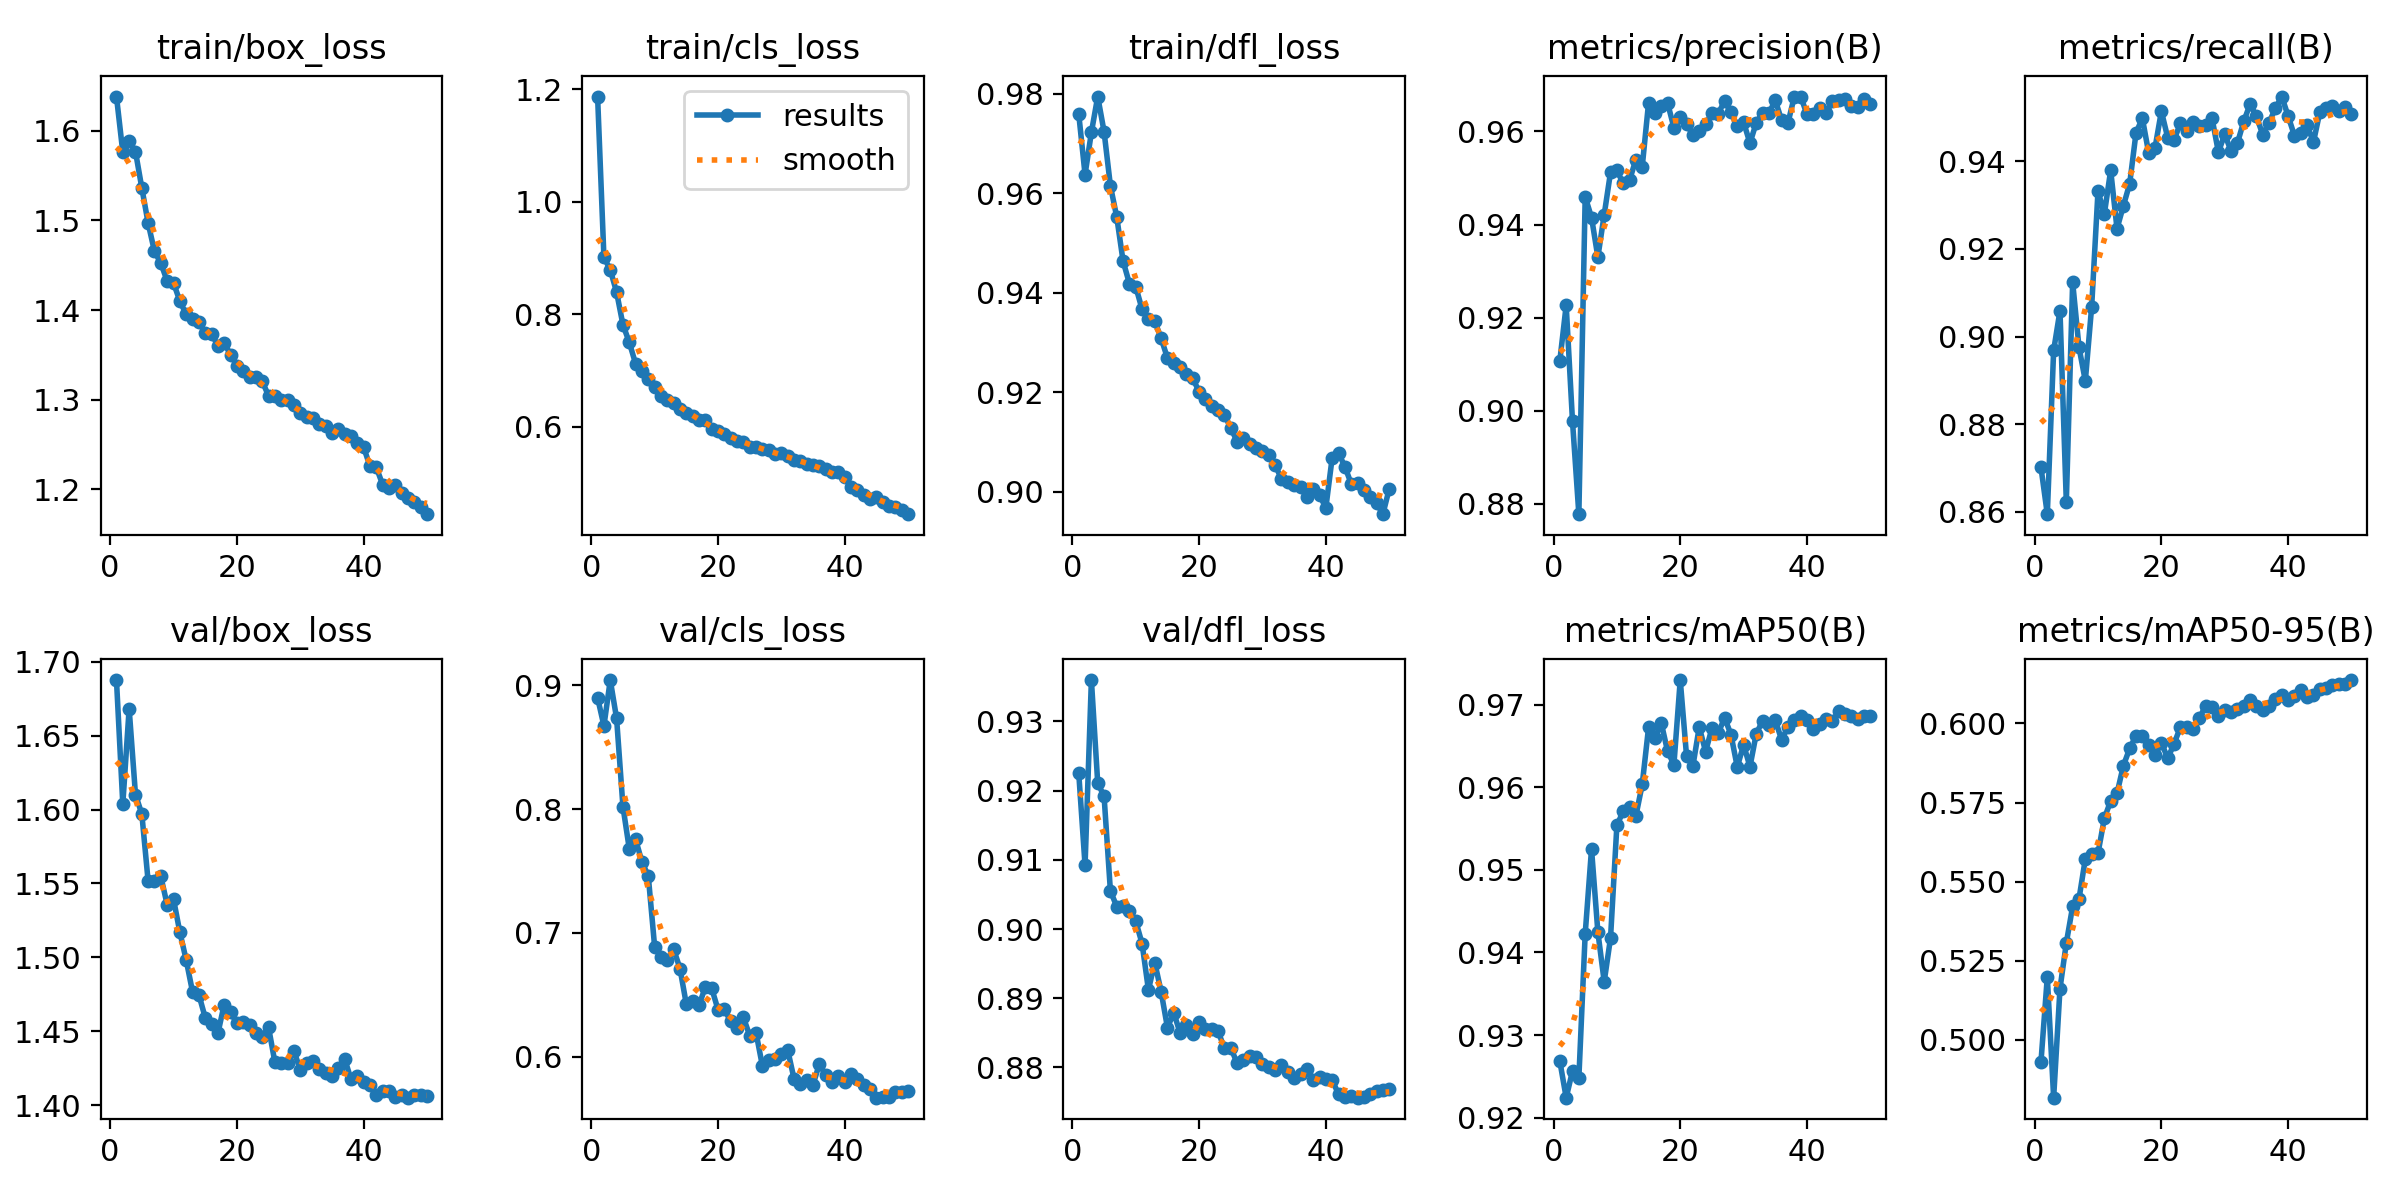

The data file committed next to this chart (first rows):
epoch, time, train/box_loss, train/cls_loss, train/dfl_loss, metrics/precision(B), metrics/recall(B), metrics/mAP50(B), metrics/mAP50-95(B), val/box_loss, val/cls_loss, val/dfl_loss, lr/pg0, lr/pg1, lr/pg2
1, 294.7, 1.638, 1.187, 0.976, 0.9107, 0.8701, 0.9268, 0.4931, 1.688, 0.89, 0.9226, 0.003331, 0.003331, 0.07002
2, 582.5, 1.576, 0.9012, 0.9637, 0.9226, 0.8594, 0.9224, 0.5199, 1.604, 0.8672, 0.9092, 0.006533, 0.006533, 0.03988
3, 867.8, 1.589, 0.879, 0.9722, 0.8977, 0.8968, 0.9257, 0.4818, 1.668, 0.9042, 0.936, 0.009602, 0.009602, 0.009621
4, 1157, 1.577, 0.8392, 0.9794, 0.8778, 0.9059, 0.9248, 0.5162, 1.61, 0.8732, 0.9211, 0.009406, 0.009406, 0.009406
5, 1434, 1.536, 0.7814, 0.9724, 0.946, 0.8622, 0.9423, 0.5306, 1.597, 0.802, 0.9192, 0.009208, 0.009208, 0.009208
6, 1703, 1.497, 0.75, 0.9615, 0.9415, 0.9124, 0.9525, 0.5422, 1.551, 0.7679, 0.9055, 0.00901, 0.00901, 0.00901
7, 1973, 1.465, 0.712, 0.9552, 0.933, 0.8975, 0.9425, 0.5445, 1.552, 0.7755, 0.9033, 0.008812, 0.008812, 0.008812
8, 2242, 1.453, 0.6991, 0.9464, 0.9421, 0.8899, 0.9365, 0.5572, 1.555, 0.7573, 0.9034, 0.008614, 0.008614, 0.008614
9, 2512, 1.432, 0.6841, 0.9418, 0.9513, 0.9068, 0.9418, 0.5589, 1.536, 0.7459, 0.9026, 0.008416, 0.008416, 0.008416
10, 2781, 1.43, 0.6712, 0.9412, 0.9517, 0.9332, 0.9554, 0.559, 1.539, 0.6889, 0.9011, 0.008218, 0.008218, 0.008218
11, 3050, 1.41, 0.6551, 0.9366, 0.9488, 0.928, 0.9571, 0.57, 1.517, 0.6802, 0.8979, 0.00802, 0.00802, 0.00802
12, 3319, 1.395, 0.648, 0.9347, 0.9495, 0.938, 0.9576, 0.5755, 1.498, 0.6784, 0.8912, 0.007822, 0.007822, 0.007822
13, 3588, 1.39, 0.6423, 0.9343, 0.954, 0.9246, 0.9565, 0.5779, 1.477, 0.6868, 0.8952, 0.007624, 0.007624, 0.007624
14, 3857, 1.387, 0.631, 0.9308, 0.9524, 0.9298, 0.9603, 0.5866, 1.475, 0.6712, 0.891, 0.007426, 0.007426, 0.007426
15, 4126, 1.375, 0.6238, 0.9269, 0.9661, 0.9349, 0.9672, 0.5921, 1.459, 0.6424, 0.8858, 0.007228, 0.007228, 0.007228
16, 4393, 1.374, 0.6186, 0.9258, 0.964, 0.9465, 0.9659, 0.5961, 1.455, 0.645, 0.8879, 0.00703, 0.00703, 0.00703
17, 4662, 1.36, 0.6123, 0.925, 0.9655, 0.9498, 0.9678, 0.5959, 1.449, 0.6416, 0.885, 0.006832, 0.006832, 0.006832
18, 4933, 1.363, 0.6123, 0.9236, 0.9661, 0.9419, 0.9644, 0.5932, 1.468, 0.6561, 0.8861, 0.006634, 0.006634, 0.006634
19, 451.4, 1.35, 0.5954, 0.9228, 0.9608, 0.9431, 0.9627, 0.5899, 1.463, 0.6553, 0.8848, 0.006436, 0.006436, 0.006436
20, 976.6, 1.338, 0.593, 0.9201, 0.9631, 0.9514, 0.973, 0.5939, 1.455, 0.638, 0.8866, 0.006238, 0.006238, 0.006238
21, 1537, 1.332, 0.5867, 0.9187, 0.9617, 0.9454, 0.9637, 0.589, 1.457, 0.6383, 0.8856, 0.00604, 0.00604, 0.00604
22, 2143, 1.325, 0.5796, 0.9173, 0.9591, 0.9449, 0.9626, 0.5935, 1.454, 0.6287, 0.8855, 0.005842, 0.005842, 0.005842
23, 2763, 1.325, 0.5751, 0.9163, 0.9601, 0.9486, 0.9673, 0.5988, 1.449, 0.6229, 0.8852, 0.005644, 0.005644, 0.005644
24, 3072, 1.32, 0.5727, 0.9154, 0.9616, 0.947, 0.9643, 0.599, 1.446, 0.6319, 0.8828, 0.005446, 0.005446, 0.005446
25, 3384, 1.304, 0.5632, 0.9128, 0.9639, 0.9491, 0.9671, 0.5982, 1.453, 0.617, 0.8828, 0.005248, 0.005248, 0.005248
26, 3692, 1.304, 0.564, 0.91, 0.9639, 0.9481, 0.9666, 0.6017, 1.429, 0.6194, 0.8806, 0.00505, 0.00505, 0.00505
27, 4010, 1.299, 0.5605, 0.9107, 0.9666, 0.9482, 0.9684, 0.6056, 1.429, 0.5927, 0.8811, 0.004852, 0.004852, 0.004852
28, 4337, 1.3, 0.5581, 0.9097, 0.9641, 0.9498, 0.9664, 0.6053, 1.429, 0.5975, 0.8817, 0.004654, 0.004654, 0.004654
29, 4645, 1.294, 0.5521, 0.9088, 0.9611, 0.9421, 0.9625, 0.6024, 1.437, 0.5979, 0.8814, 0.004456, 0.004456, 0.004456
30, 4956, 1.285, 0.5532, 0.9083, 0.962, 0.9462, 0.9651, 0.6041, 1.424, 0.6024, 0.8804, 0.004258, 0.004258, 0.004258
31, 5267, 1.281, 0.5473, 0.9073, 0.9575, 0.9423, 0.9625, 0.6035, 1.428, 0.6054, 0.8801, 0.00406, 0.00406, 0.00406
32, 5580, 1.28, 0.5407, 0.9053, 0.9619, 0.9442, 0.9665, 0.6045, 1.43, 0.5821, 0.8796, 0.003862, 0.003862, 0.003862
33, 5900, 1.273, 0.5382, 0.9025, 0.964, 0.9491, 0.968, 0.6055, 1.424, 0.5779, 0.8803, 0.003664, 0.003664, 0.003664
34, 6215, 1.27, 0.5336, 0.9019, 0.9639, 0.9531, 0.9675, 0.6073, 1.422, 0.5808, 0.8793, 0.003466, 0.003466, 0.003466
35, 6530, 1.263, 0.5318, 0.9013, 0.9667, 0.9503, 0.9681, 0.6055, 1.42, 0.5775, 0.8786, 0.003268, 0.003268, 0.003268
36, 6815, 1.268, 0.5309, 0.9009, 0.9624, 0.9461, 0.9657, 0.6044, 1.426, 0.5941, 0.8791, 0.00307, 0.00307, 0.00307
37, 7119, 1.261, 0.524, 0.8989, 0.9618, 0.9489, 0.9673, 0.6055, 1.432, 0.5849, 0.8798, 0.002872, 0.002872, 0.002872
38, 7442, 1.259, 0.5196, 0.9005, 0.9675, 0.9521, 0.9681, 0.6078, 1.418, 0.5791, 0.8782, 0.002674, 0.002674, 0.002674
39, 7752, 1.252, 0.5197, 0.8993, 0.9675, 0.9548, 0.9686, 0.609, 1.42, 0.5847, 0.8786, 0.002476, 0.002476, 0.002476
40, 8060, 1.247, 0.5108, 0.8968, 0.9637, 0.9504, 0.9681, 0.6075, 1.416, 0.5795, 0.8783, 0.002278, 0.002278, 0.002278
41, 8383, 1.226, 0.4927, 0.9069, 0.9638, 0.9459, 0.9671, 0.6088, 1.414, 0.5861, 0.8782, 0.00208, 0.00208, 0.00208
42, 8689, 1.225, 0.4882, 0.9078, 0.9651, 0.9466, 0.9677, 0.6105, 1.407, 0.5816, 0.8761, 0.001882, 0.001882, 0.001882
43, 8997, 1.205, 0.478, 0.905, 0.9639, 0.9482, 0.9682, 0.6083, 1.41, 0.5771, 0.8757, 0.001684, 0.001684, 0.001684
44, 9307, 1.201, 0.4718, 0.9016, 0.9665, 0.9444, 0.968, 0.6089, 1.41, 0.5739, 0.8758, 0.001486, 0.001486, 0.001486
45, 9616, 1.205, 0.4743, 0.9017, 0.9667, 0.9512, 0.9692, 0.6107, 1.406, 0.5668, 0.8756, 0.001288, 0.001288, 0.001288
46, 9928, 1.196, 0.4665, 0.9004, 0.9669, 0.9521, 0.9688, 0.6112, 1.407, 0.5672, 0.8758, 0.00109, 0.00109, 0.00109
47, 10234, 1.19, 0.4598, 0.899, 0.9654, 0.9526, 0.9686, 0.612, 1.405, 0.5678, 0.8761, 0.000892, 0.000892, 0.000892
48, 10540, 1.185, 0.4574, 0.8977, 0.9654, 0.9515, 0.9682, 0.6125, 1.407, 0.5712, 0.8766, 0.000694, 0.000694, 0.000694
49, 10853, 1.18, 0.4515, 0.8955, 0.967, 0.9524, 0.9686, 0.6124, 1.407, 0.5714, 0.8767, 0.000496, 0.000496, 0.000496
50, 11161, 1.172, 0.4445, 0.9006, 0.966, 0.9509, 0.9686, 0.6137, 1.407, 0.5719, 0.8769, 0.000298, 0.000298, 0.000298
